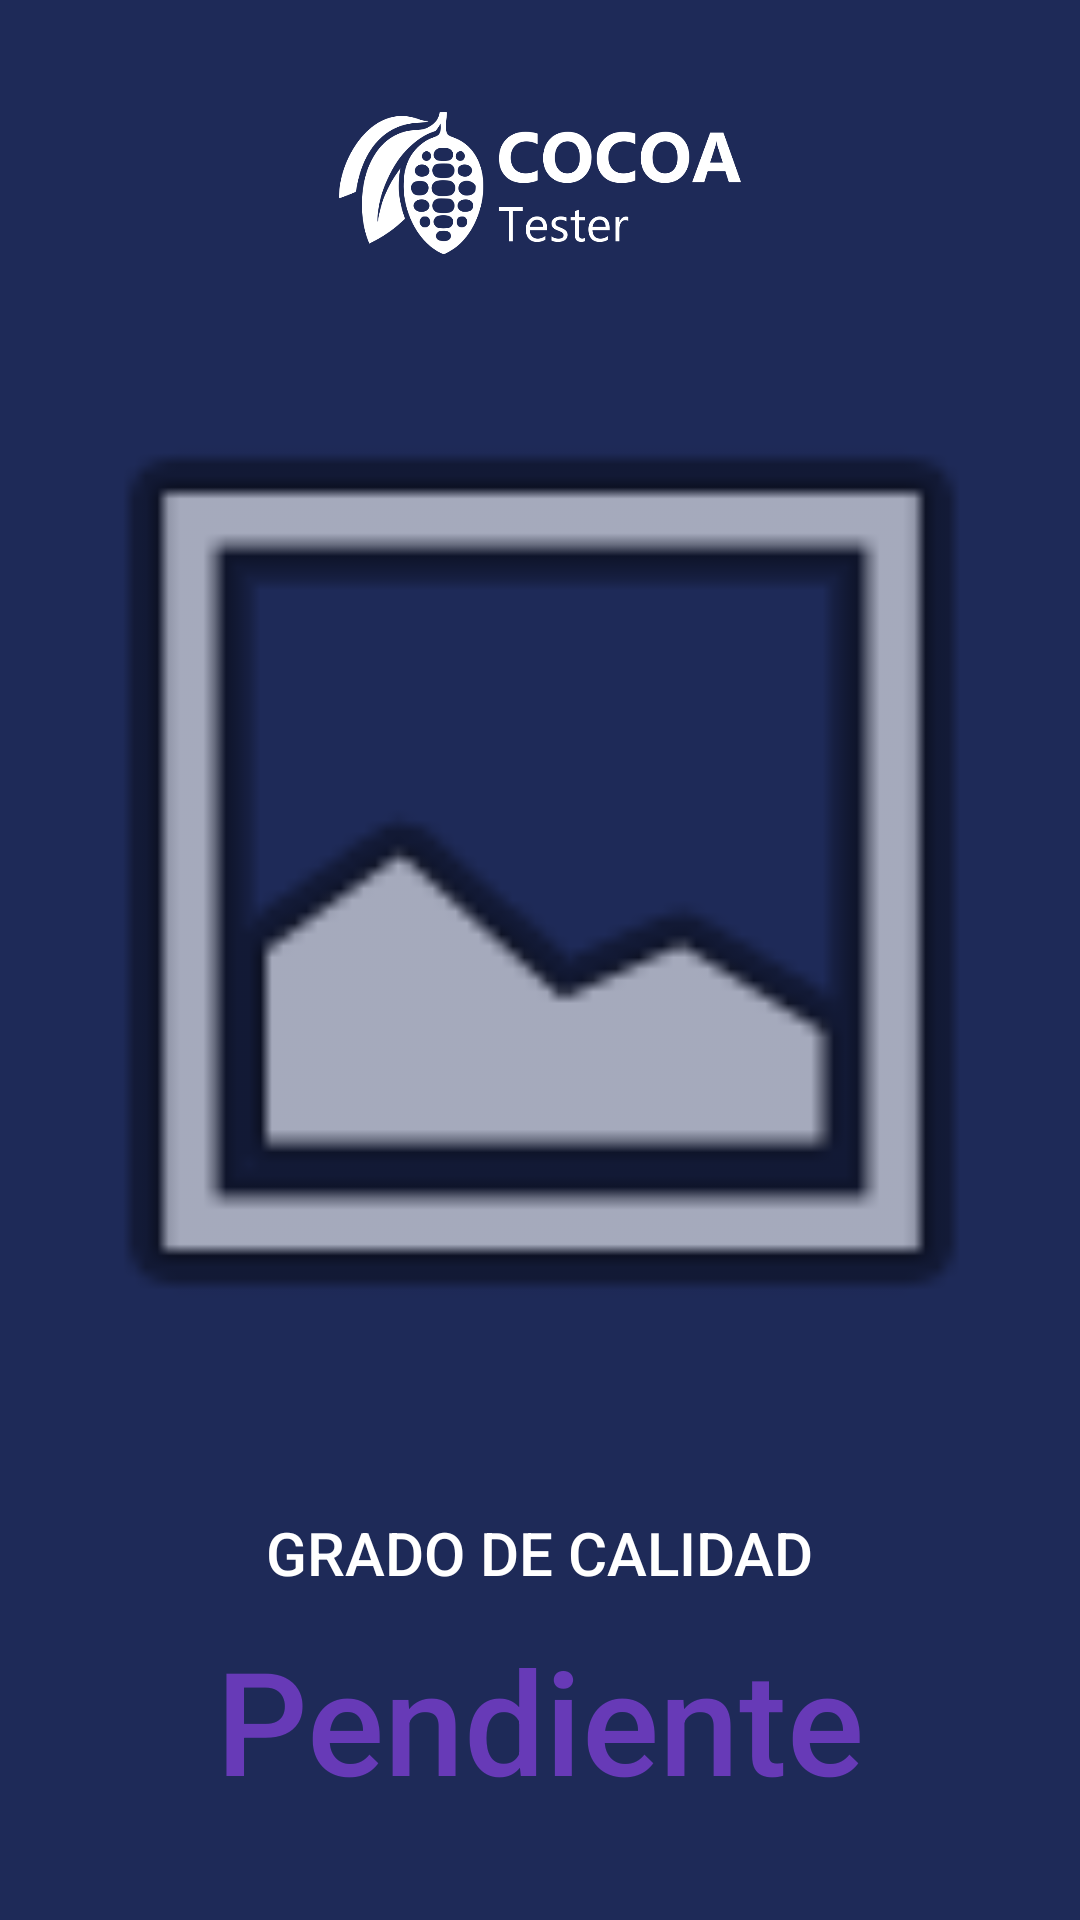

The Android layout XML behind this screen, and the referenced resources:
<!-- AndroidManifest.xml: application theme Theme.Cocoa_Tester -->
<!-- res/layout/activity_hbaja.xml -->
<?xml version="1.0" encoding="utf-8"?>
<androidx.constraintlayout.widget.ConstraintLayout xmlns:android="http://schemas.android.com/apk/res/android"
    xmlns:app="http://schemas.android.com/apk/res-auto"
    xmlns:tools="http://schemas.android.com/tools"
    android:layout_width="match_parent"
    android:layout_height="match_parent"
    android:background="#1E2A58"
    tools:context=".H_Alta">

    <LinearLayout
        android:layout_width="match_parent"
        android:layout_height="wrap_content"
        android:layout_marginTop="30dp"
        android:gravity="center"
        android:orientation="horizontal"
        app:layout_constraintEnd_toEndOf="parent"
        app:layout_constraintStart_toStartOf="parent"
        app:layout_constraintTop_toBottomOf="@+id/txtResultado">

        

        <Button
            android:id="@+id/btnConsejos"
            android:layout_width="wrap_content"
            android:layout_height="69dp"
            android:layout_marginTop="0dp"
            android:text="Consejos"
            app:layout_constraintTop_toBottomOf="@+id/txtResultado"
            tools:layout_editor_absoluteX="216dp" />

        <Space
            android:layout_width="8dp"
            android:layout_height="1dp" />

        <Button
            android:id="@+id/btnFoto"
            android:layout_width="wrap_content"
            android:layout_height="69dp"
            android:layout_marginTop="0dp"
            android:text="Foto"
            app:layout_constraintTop_toBottomOf="@+id/txtResultado"
            tools:layout_editor_absoluteX="112dp" />

        <Space
            android:layout_width="8dp"
            android:layout_height="1dp" />

        <Button
            android:id="@+id/btnGaleria"
            android:layout_width="wrap_content"
            android:layout_height="69dp"
            android:layout_marginTop="0dp"
            android:text="Galería"
            app:layout_constraintTop_toBottomOf="@+id/txtResultado"
            tools:layout_editor_absoluteX="216dp" />

    </LinearLayout>

    <TextView
        android:id="@+id/txtResultado"
        android:layout_width="wrap_content"
        android:layout_height="wrap_content"
        android:layout_marginTop="10dp"
        android:fontFamily="sans-serif-medium"
        android:text="Pendiente"
        android:textColor="#673AB7"
        android:textSize="48sp"
        app:layout_constraintEnd_toEndOf="parent"
        app:layout_constraintStart_toStartOf="parent"
        app:layout_constraintTop_toBottomOf="@+id/txtTitulo_res" />

    <TextView
        android:id="@+id/txtTitulo_res"
        android:layout_width="wrap_content"
        android:layout_height="wrap_content"
        android:layout_marginTop="30dp"
        android:fontFamily="sans-serif-medium"
        android:text="GRADO DE CALIDAD"
        android:textColor="#FFFFFF"
        android:textSize="20sp"
        app:layout_constraintEnd_toEndOf="parent"
        app:layout_constraintStart_toStartOf="parent"
        app:layout_constraintTop_toBottomOf="@+id/imgResultado" />

    <ImageView
        android:id="@+id/imageView"
        android:layout_width="134dp"
        android:layout_height="92dp"
        android:layout_marginTop="15dp"
        app:layout_constraintEnd_toEndOf="parent"
        app:layout_constraintStart_toStartOf="parent"
        app:layout_constraintTop_toTopOf="parent"
        app:srcCompat="@drawable/cocoa_logo_white" />

    <ImageView
        android:id="@+id/imgResultado"
        android:layout_width="411dp"
        android:layout_height="367dp"
        android:scaleType="fitCenter"
        app:layout_constraintEnd_toEndOf="parent"
        app:layout_constraintStart_toStartOf="parent"
        app:layout_constraintTop_toBottomOf="@+id/imageView"
        app:srcCompat="@android:drawable/ic_menu_gallery" />
</androidx.constraintlayout.widget.ConstraintLayout>
<!-- resources referenced by this layout -->
<resources>
  <!-- drawable cocoa_logo_white: png bitmap (drawable, 34170 bytes) -->
  <style name="Theme.Cocoa_Tester" parent="Base.Theme.Cocoa_Tester" />
  <style name="Base.Theme.Cocoa_Tester" parent="Theme.Material3.DayNight.NoActionBar">
          
          
      </style>
</resources>
